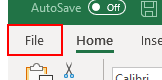
Workflow: Main

Step 1: click on the element 'File Tab' (excel.exe)

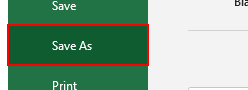
Step 2: click on the element 'Save As' (excel.exe)

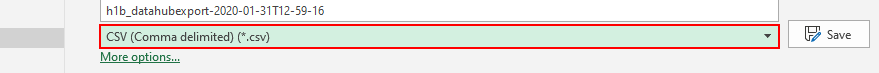
Step 3: click on the element 'Save as type' (excel.exe)

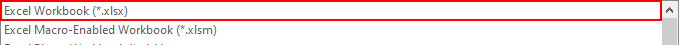
Step 4: click on the list item 'Excel Workbook (*.xlsx)' (excel.exe)

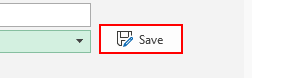
Step 5: click on the element 'Save' in window 'h1b_datahubexport-2020-01-31T12-59-16 - Excel' (excel.exe)
